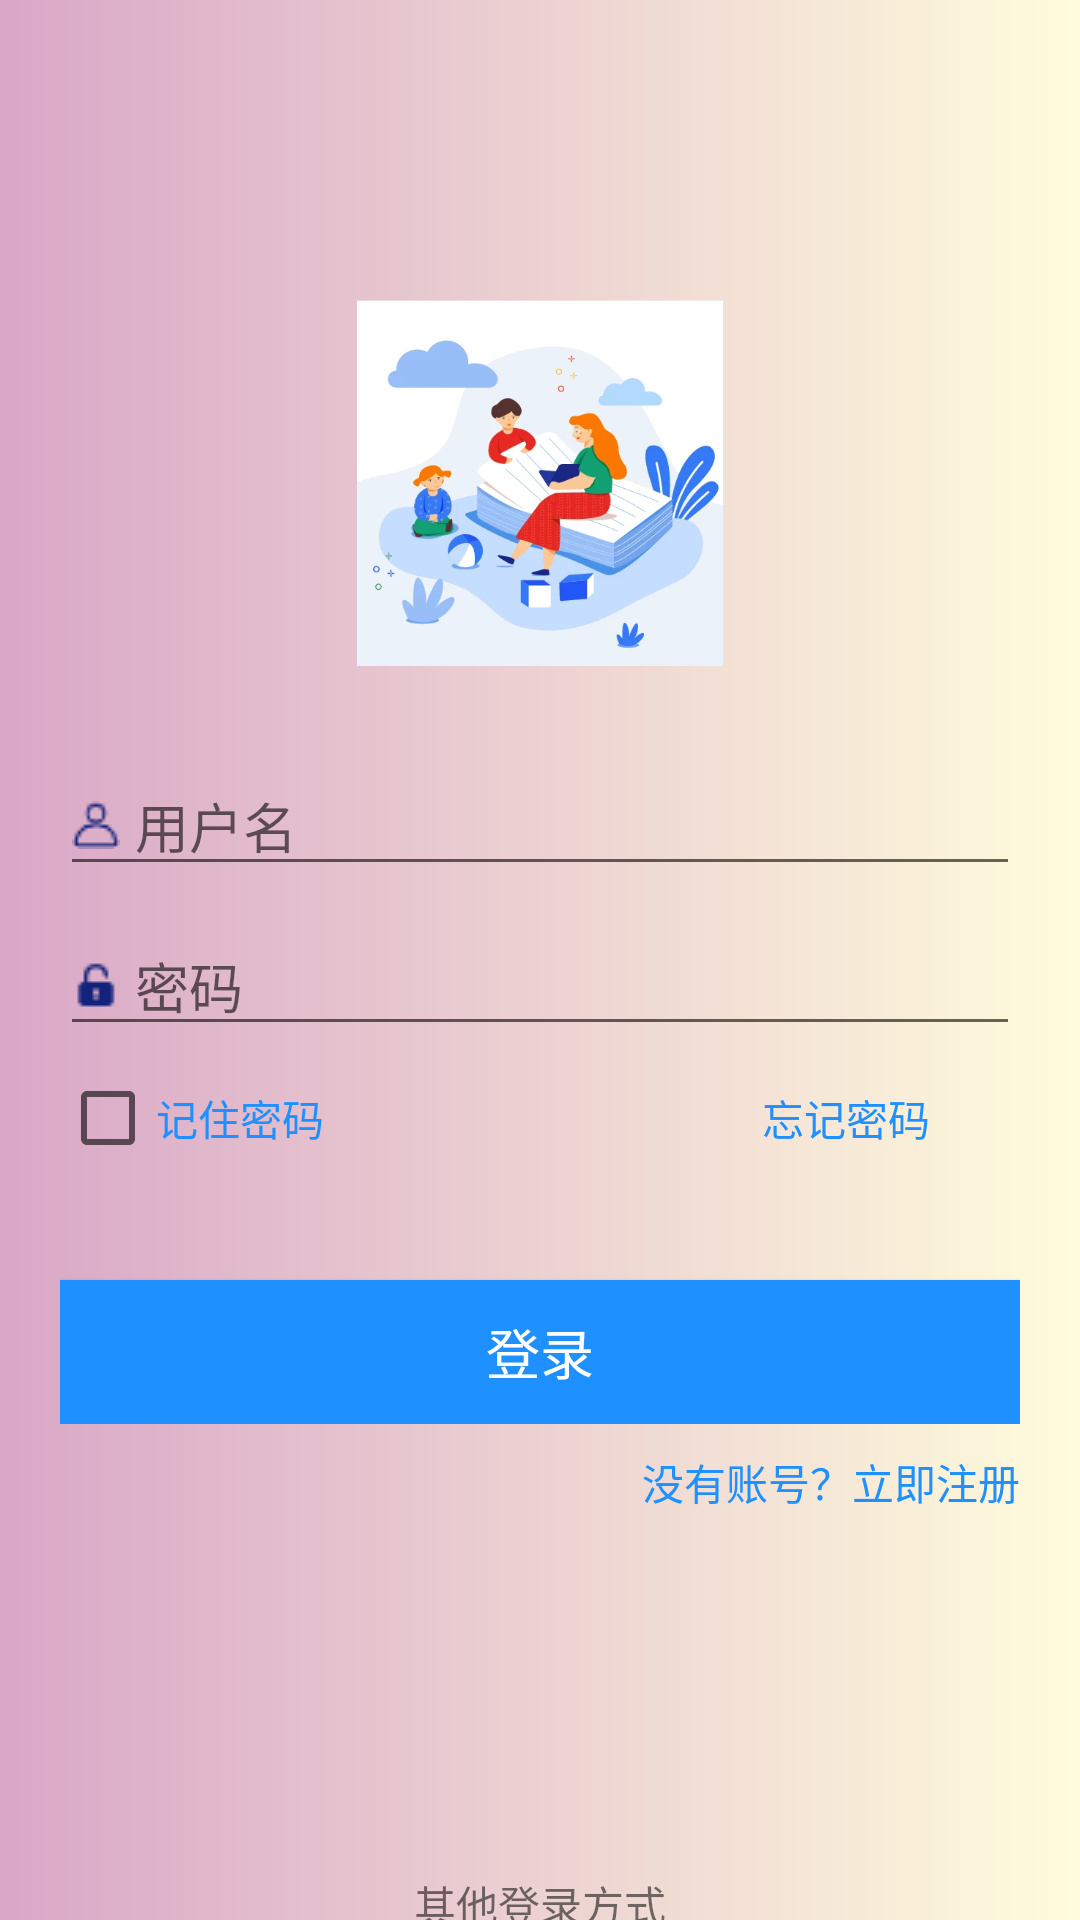

Layout XML and referenced resources for this Android screen:
<!-- AndroidManifest.xml: application theme Theme.Ring -->
<!-- res/layout/activity_login.xml -->
<?xml version="1.0" encoding="utf-8"?>
<LinearLayout xmlns:android="http://schemas.android.com/apk/res/android"
    android:layout_width="match_parent"
    android:layout_height="match_parent"
    android:orientation="vertical"
    android:background="@drawable/backgrounf_register">

    <RelativeLayout
        android:layout_width="match_parent"
        android:layout_height="wrap_content"
        android:layout_marginLeft="20dp"
        android:layout_marginTop="100dp"
        android:layout_marginRight="20dp">

        <ImageView
            android:id="@+id/lg_userIcon"
            android:layout_width="156dp"
            android:layout_height="122dp"
            android:layout_centerHorizontal="true"
            android:scaleType="fitCenter"
            android:src="@drawable/login" />

        <EditText
            android:id="@+id/l_username"
            android:layout_width="match_parent"
            android:layout_height="wrap_content"
            android:layout_below="@id/lg_userIcon"
            android:layout_marginTop="30dp"
            android:drawableLeft="@drawable/me"
            android:drawablePadding="5dp"
            android:hint="用户名"
            android:maxLines="1" />

        <EditText
            android:id="@+id/l_password"
            android:layout_width="match_parent"
            android:layout_height="wrap_content"
            android:layout_below="@id/l_username"
            android:layout_marginTop="10dp"
            android:drawableLeft="@drawable/pass"
            android:drawablePadding="5dp"
            android:hint="密码"
            android:inputType="textPassword"
            android:maxLines="1" />

        <LinearLayout
            android:id="@+id/ly"
            android:layout_width="match_parent"
            android:layout_height="wrap_content"
            android:layout_below="@id/l_password"
            android:orientation="horizontal">

            <CheckBox
                android:id="@+id/lg_rememberPsd"
                android:layout_width="wrap_content"
                android:layout_height="wrap_content"
                android:layout_weight="1"
                android:text="记住密码"
                android:textColor="#1E90FF" />

            <TextView
                android:id="@+id/chang_psd"
                android:layout_width="0dp"
                android:layout_height="wrap_content"
                android:layout_weight="1"
                android:gravity="right"
                android:text="忘记密码"
                android:layout_marginRight="30dp"
                android:textColor="#1E90FF" />

        </LinearLayout>

        <Button
            android:id="@+id/btn_login"
            android:layout_width="match_parent"
            android:layout_height="wrap_content"
            android:layout_below="@id/ly"
            android:layout_centerHorizontal="true"
            android:layout_marginTop="30dp"
            android:background="#1E90FF	"
            android:text="登录"
            android:textColor="#FFFFFF"
            android:textSize="18sp" />


    </RelativeLayout>

    <TextView
        android:id="@+id/lg_register"
        android:layout_width="wrap_content"
        android:layout_height="wrap_content"
        android:layout_marginTop="9dp"
        android:layout_gravity="right"
        android:layout_marginRight="20dp"
        android:text="没有账号？立即注册"
        android:textColor="#1E90FF"/>

    <TextView
        android:id="@+id/lg_other"
        android:layout_width="wrap_content"
        android:layout_height="wrap_content"
        android:text="其他登录方式"
        android:layout_centerHorizontal="true"
        android:layout_marginTop="120dp"
        android:layout_gravity="center_horizontal"/>

    <LinearLayout
        android:layout_width="wrap_content"
        android:layout_height="wrap_content"
        android:layout_gravity="center_horizontal"
        android:layout_marginTop="10dp"
        android:visibility="visible">

        <ImageView
            android:id="@+id/lg_qq"
            android:layout_width="30dp"
            android:layout_height="30dp"
            android:layout_marginRight="15dp"

            android:src="@drawable/qqicon" />

        <ImageView
            android:id="@+id/lg_wechat"
            android:layout_width="30dp"
            android:layout_height="30dp"
            android:src="@drawable/weixin" />

        <ImageView
            android:id="@+id/lg_weibo"
            android:layout_width="30dp"
            android:layout_height="30dp"
            android:layout_marginLeft="15dp"
            android:src="@drawable/weibo" />
    </LinearLayout>

</LinearLayout>
<!-- resources referenced by this layout -->
<resources>
  <!-- drawable backgrounf_register (drawable) -->
  <?xml version="1.0" encoding="utf-8"?>
  <shape xmlns:android="http://schemas.android.com/apk/res/android">
      
      <gradient
          android:startColor="#d9a7c7"
          android:endColor="#fffcdc"
          android:angle="0"
          />
  </shape>
  <!-- drawable login: webp bitmap (drawable, 25086 bytes) -->
  <!-- drawable me: png bitmap (drawable, 498 bytes) -->
  <!-- drawable pass: png bitmap (drawable, 332 bytes) -->
  <!-- drawable weibo: png bitmap (drawable, 496 bytes) -->
  <!-- drawable weixin: png bitmap (drawable, 421 bytes) -->
  <style name="Theme.Ring" parent="Theme.MaterialComponents.DayNight.DarkActionBar">
          
          <item name="colorPrimary">@color/purple_500</item>
          <item name="colorPrimaryVariant">@color/purple_700</item>
          <item name="colorOnPrimary">@color/white</item>
          
          <item name="colorSecondary">@color/teal_200</item>
          <item name="colorSecondaryVariant">@color/teal_700</item>
          <item name="colorOnSecondary">@color/black</item>
          
          <item name="android:statusBarColor" tools:targetApi="l">?attr/colorPrimaryVariant</item>
          
      </style>
  <color name="purple_500">#FF6200EE</color>
  <color name="purple_700">#FF3700B3</color>
  <color name="white">#FFFFFFFF</color>
  <color name="teal_200">#FF03DAC5</color>
  <color name="teal_700">#FF018786</color>
  <color name="black">#FF000000</color>
</resources>
